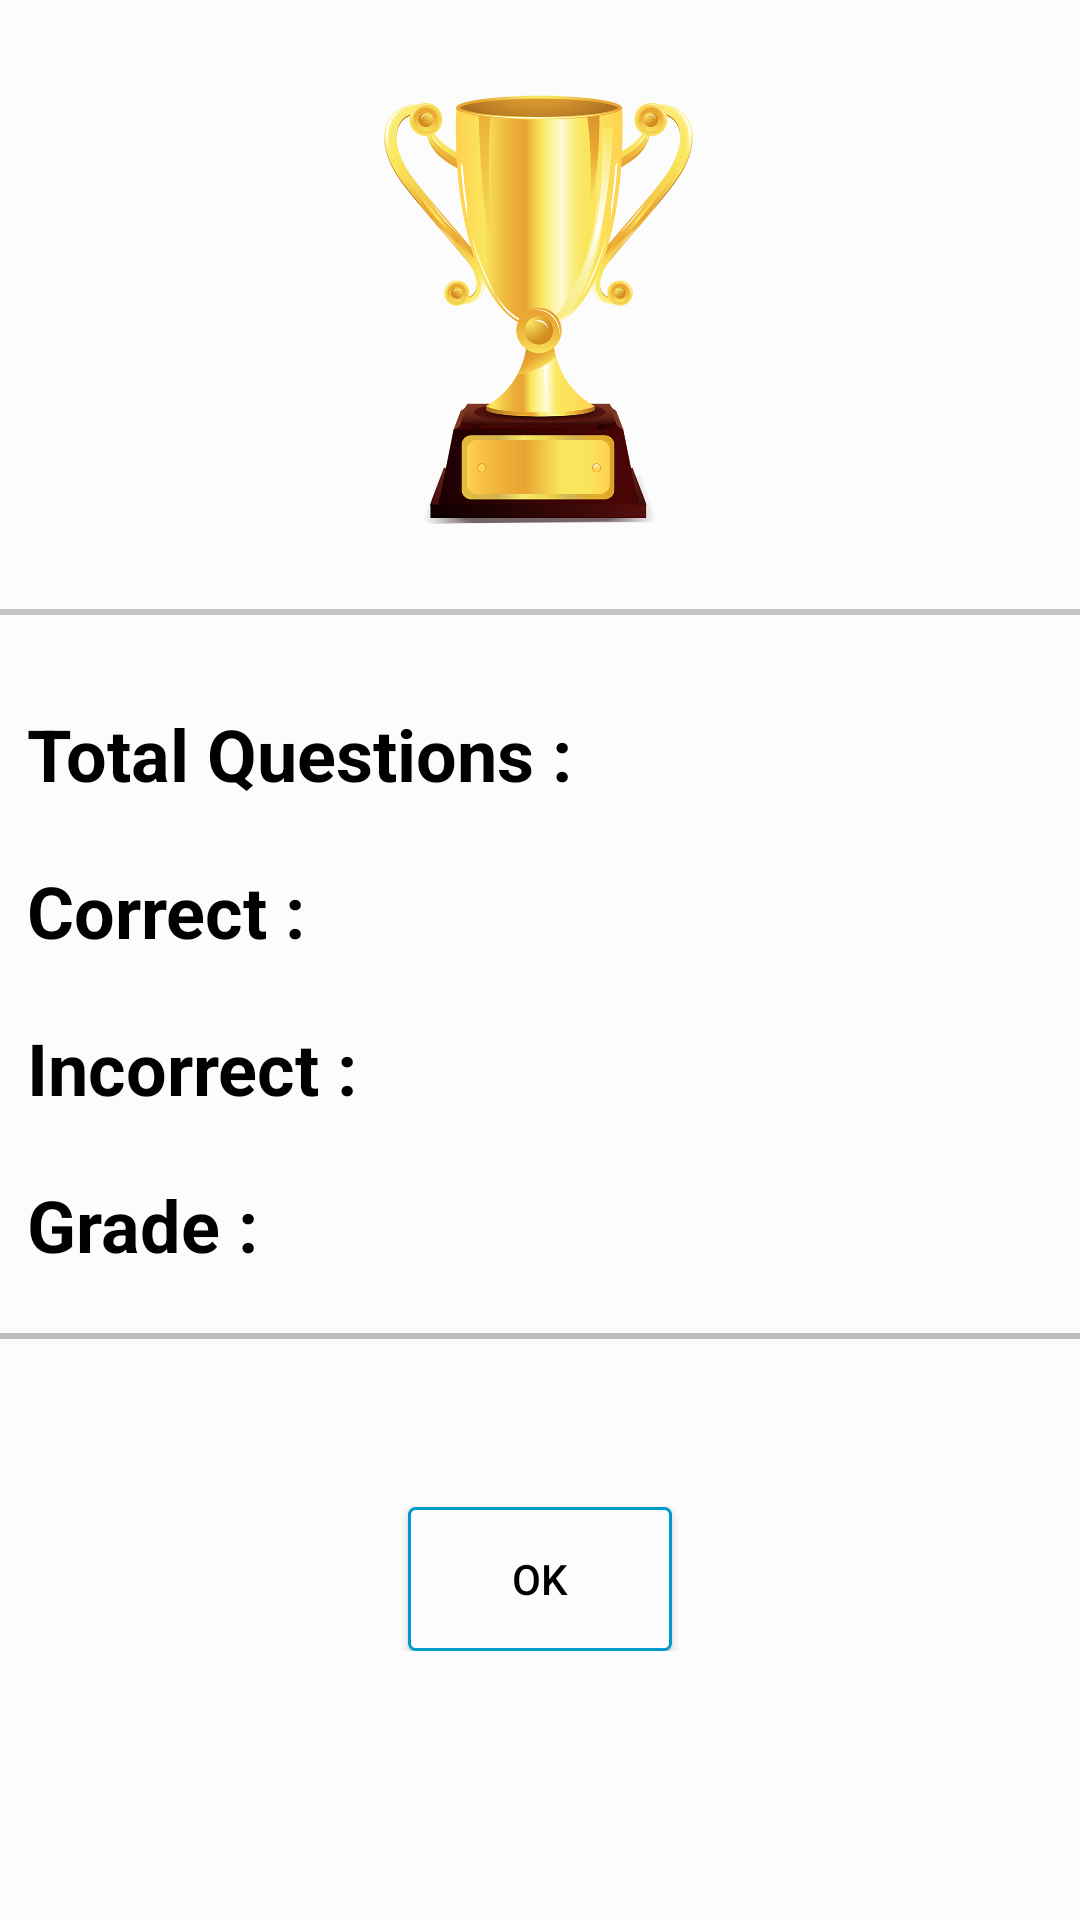

The Android layout XML behind this screen, and the referenced resources:
<!-- AndroidManifest.xml: application theme AppTheme -->
<!-- res/layout/activity_result.xml -->
<?xml version="1.0" encoding="utf-8"?>
<ScrollView xmlns:android="http://schemas.android.com/apk/res/android"
    xmlns:app="http://schemas.android.com/apk/res-auto"
    xmlns:tools="http://schemas.android.com/tools"
    android:layout_width="match_parent"
    android:layout_height="match_parent"
    tools:context=".ResultActivity"
    android:background="?attr/backgroundcolor"
    >
<LinearLayout
    android:orientation="vertical"
    android:layout_width="match_parent"
    android:layout_height="match_parent">

    <ImageView
    android:id="@+id/congrats"
    android:layout_width="200dp"
    android:layout_height="200dp"
    android:layout_gravity="center"
    android:src="@drawable/trophy"
    android:adjustViewBounds="true"
    android:padding="1dp"
    android:background="?attr/backgroundcolor"
    />

    <View
        android:layout_width="match_parent"
        android:layout_height="2dp"
        android:layout_marginTop="3dp"
        android:background="#c6c6c6" />

    <LinearLayout
        android:layout_width="match_parent"
        android:layout_height="wrap_content"
        android:layout_marginTop="30dp">
<RelativeLayout
    android:layout_width="match_parent"
    android:layout_height="wrap_content">
        <TextView
        android:layout_marginStart="9dp"
            android:layout_width="wrap_content"
            android:layout_height="wrap_content"
            android:text="Total Questions :"
            android:textColor="?attr/text_quiz_view"
           android:textStyle="bold"
            android:textSize="24sp" />

        <TextView
            android:layout_alignParentEnd="true"
            android:layout_marginEnd="?attr/actionBarSize"
            android:id="@+id/attempted"
            android:layout_width="wrap_content"
            android:layout_height="wrap_content"
            android:textColor="?attr/text_quiz_view"
            android:textSize="24sp" />
</RelativeLayout>
    </LinearLayout>

    <LinearLayout
        android:layout_width="match_parent"
        android:layout_height="wrap_content"
        android:layout_marginTop="20dp">
<RelativeLayout
    android:layout_width="match_parent"
    android:layout_height="wrap_content">
        <TextView
            android:layout_marginStart="9dp"

            android:layout_width="wrap_content"
            android:layout_height="wrap_content"
            android:text="Correct :"
            android:textColor="?attr/text_quiz_view"
            android:textStyle="bold"
            android:textSize="24sp" />

        <TextView
            android:id="@+id/correct"
            android:layout_alignParentEnd="true"
            android:text=""
            android:layout_marginEnd="?attr/actionBarSize"
            android:layout_width="wrap_content"
            android:layout_height="wrap_content"
            android:textColor="?attr/text_quiz_view"
            android:textSize="24sp" />
</RelativeLayout>
    </LinearLayout>

    <LinearLayout
        android:id="@+id/incorrectvg"
        android:layout_width="match_parent"
        android:layout_height="wrap_content"
        android:layout_marginTop="20dp">
<RelativeLayout
    android:layout_width="match_parent"
    android:layout_height="wrap_content">
        <TextView
            android:layout_marginStart="9dp"
            android:layout_width="wrap_content"
            android:layout_height="wrap_content"
            android:text="Incorrect :"
            android:textColor="?attr/text_quiz_view"
            android:textStyle="bold"
            android:textSize="24sp" />

        <TextView
            android:layout_alignParentEnd="true"
            android:layout_marginEnd="?attr/actionBarSize"
            android:text=""
            android:id="@+id/incorrect"
            android:layout_width="wrap_content"
            android:layout_height="wrap_content"
            android:textColor="?attr/text_quiz_view"
            android:textSize="24sp" />
</RelativeLayout>
    </LinearLayout>
<RelativeLayout
    android:orientation="horizontal"
    android:layout_width="match_parent"
    android:layout_height="wrap_content"
    android:layout_marginTop="20dp">
    <TextView
        android:layout_marginStart="9dp"
        android:id="@+id/you"
        android:layout_width="wrap_content"
        android:layout_height="wrap_content"
        android:text="Grade :"
        android:textColor="?attr/text_quiz_view"
        android:textStyle="bold"
        android:textSize="24sp"
        android:layout_alignParentStart="false"/>

    <TextView
        android:id="@+id/Grade"
        android:layout_width="wrap_content"
        android:layout_height="wrap_content"
        android:text=""
        android:layout_alignParentEnd="true"
        android:layout_gravity="end"
        android:layout_marginEnd="?attr/actionBarSize"
        android:textColor="?attr/text_quiz_view"
        android:textSize="24sp" />

</RelativeLayout>
    <View
        android:id="@+id/tv"
        android:layout_width="match_parent"
        android:layout_height="2dp"
        android:layout_marginTop="20dp"
        android:background="#bebebe" />

    <Button
        android:layout_width="wrap_content"
        android:layout_height="wrap_content"
        android:text="OK"
        android:id="@+id/ok"
        android:textColor="?attr/text_quiz_view"
        android:layout_gravity="center"
        android:elevation="5dp"
        android:layout_marginTop="?attr/actionBarSize"
        android:background="@drawable/rectangle_border"/>
</LinearLayout>
  </ScrollView>
<!-- resources referenced by this layout -->
<resources>
  <!-- drawable rectangle_border (drawable) -->
  <?xml version="1.0" encoding="utf-8"?>
  <shape xmlns:android="http://schemas.android.com/apk/res/android"
      android:shape="rectangle">
  
      <solid android:color="?attr/backgroundcolor"/>
      <stroke
          android:width="1dp"
          android:color="@android:color/holo_blue_dark"></stroke>
      <corners android:radius="2dp"/>
  </shape>
  <!-- drawable trophy: png bitmap (drawable, 192145 bytes) -->
  <style name="AppTheme" parent="Theme.AppCompat.Light.DarkActionBar">
          
          <item name="colorPrimary">#009688</item>
          <item name="colorPrimaryDark">#009688</item>
          <item name="backgroundcolor">#fcfcfc</item>
          <item name="colorAccent">@color/colorAccent</item>
          <item name="textcolor">#808080</item>
          <item name="android:windowExitAnimation">@android:anim/fade_out</item>
          <item name="webview_color">#ffff</item>
          <item name="cardbg">#ffffff</item>
          <item name="cards_comment">#FFF8F8</item>
          
          <item name="date_color">#2E3333</item>
          <item name="text_quiz_view">#000000</item>
          <item name="list_items_color">#FFF6F6</item>
          <item name="list_bg">#E7E5E5</item>
          <item name="list_text">#f00</item>
  
  
          
          <item name="center_color">@android:color/holo_purple</item>
          <item name="start_color">#00B0FF</item>
          <item name="end_color">@color/yellow</item>
          <item name="btn_transparent">@android:color/transparent</item>
  
  
      </style>
  <color name="colorAccent">#D81B60</color>
  <color name="yellow">#fff0</color>
</resources>
